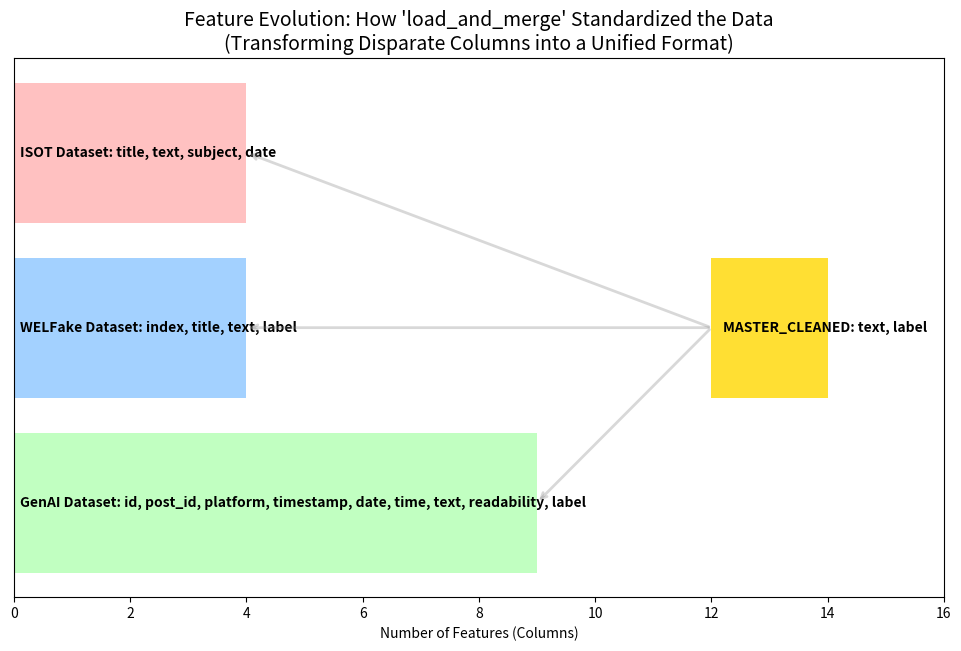

The script that saved this image:
import matplotlib.pyplot as plt
import pandas as pd
import os

def visualize_feature_transformation():
    print("📊 Visualizing Feature Transformation (The 'Funnel' Effect)...")

    # 1. Define the Raw Features from each source
    # These represent the 'Before' state from your datasets [cite: 51]
    raw_features = {
        'ISOT Dataset': ['title', 'text', 'subject', 'date'],
        'WELFake Dataset': ['index', 'title', 'text', 'label'],
        'GenAI Dataset': ['id', 'post_id', 'platform', 'timestamp', 'date', 'time', 'text', 'readability', 'label']
    }

    # 2. Define the Target Features (The 'After' state)
    target_features = ['text', 'label']

    # 3. Create the Visualization
    fig, ax = plt.subplots(figsize=(12, 7))
    
    # Colors for the sources
    colors = ['#ff9999', '#66b3ff', '#99ff99']
    
    y_pos = [2, 1, 0] # Positions for the three bars
    
    for i, (source, features) in enumerate(raw_features.items()):
        # Draw the "Raw" box
        ax.barh(y_pos[i], len(features), color=colors[i], alpha=0.6, label=f"Raw {source}")
        ax.text(0.1, y_pos[i], f"{source}: {', '.join(features)}", va='center', fontweight='bold')
        
        # Draw the arrow showing the 'Merge' [cite: 65]
        ax.annotate('', xy=(len(features), y_pos[i]), xytext=(12, 1),
                    arrowprops=dict(arrowstyle="->", lw=2, color='gray', alpha=0.3))

    # 4. Draw the "Final Destination" box (Master_Cleaned.csv)
    ax.barh(1, len(target_features), left=12, color='gold', alpha=0.8)
    ax.text(12.2, 1, f"MASTER_CLEANED: {', '.join(target_features)}", va='center', fontweight='bold', color='black')

    # Formatting
    plt.title("Feature Evolution: How 'load_and_merge' Standardized the Data\n(Transforming Disparate Columns into a Unified Format)", fontsize=14)
    plt.xlabel("Number of Features (Columns)")
    ax.set_yticks([]) # Hide Y axis labels
    ax.set_xlim(0, 16)
    
    # 5. Save the Artifact for Day 9 Portfolio [cite: 113]
    if not os.path.exists('reports'): os.makedirs('reports')
    plt.savefig('reports/feature_transformation_flow.png')
    
    print("✅ Visualizing the transformation of features into [text, label].")
    print("💾 Chart saved to reports/feature_transformation_flow.png")
    plt.show()

if __name__ == "__main__":
    visualize_feature_transformation()